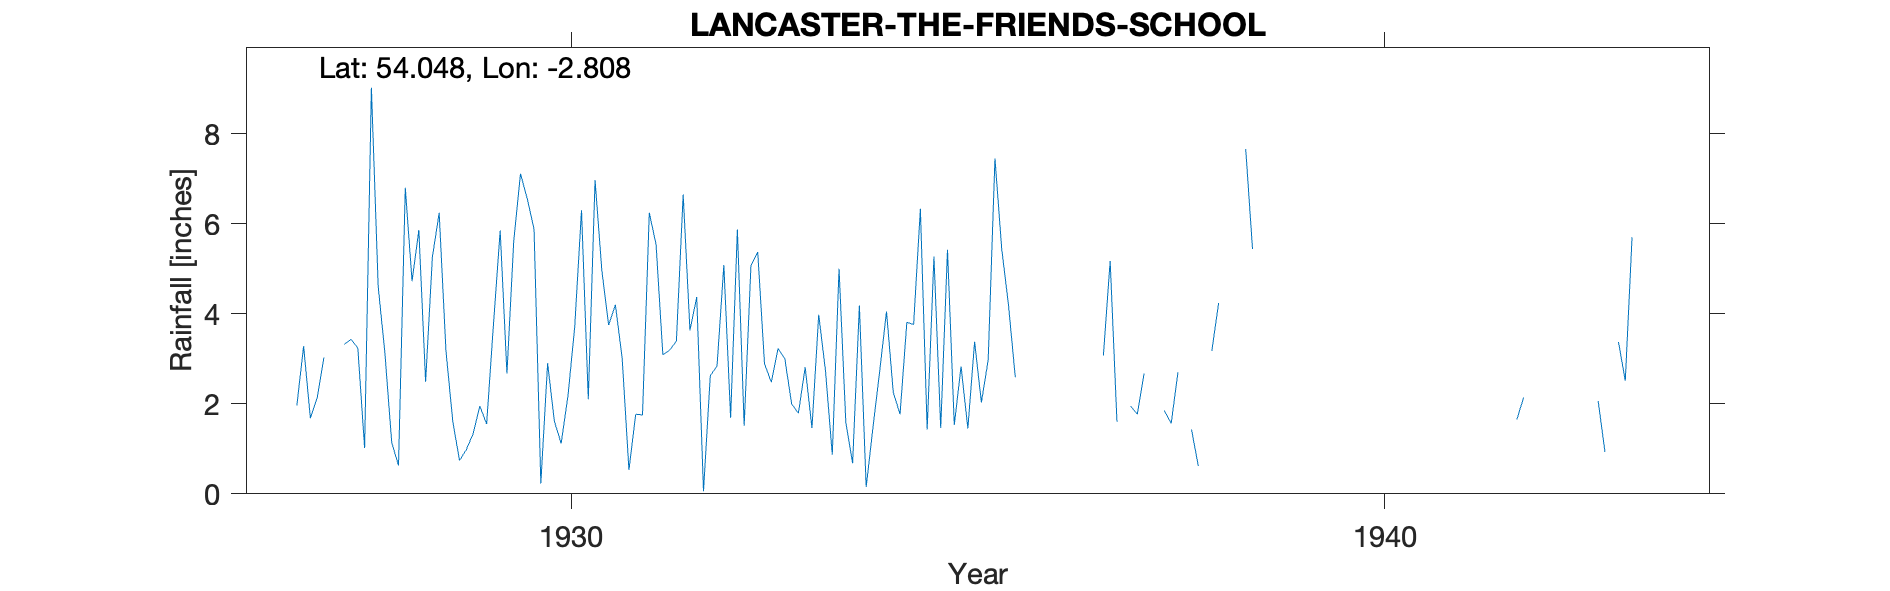

Data behind this chart, as committed beside it:
LANCASTER, THE FRIENDS' SCHOOL, , , , , , , , , , , , , , , , , , , , , , , 
Grid ref, SD472616, Long, -2.808, Lat, 54.05, Elevation, 50, ft, , , , , , , , , , , , , , , 
Station no, 3047, , , , , , , , , , , , , , , , , , , , , , 
, 1920, 1921, 1922, 1923, 1924, 1925, 1926, 1927, 1928, 1929, 1930, 1931, 1932, 1933, 1934, 1935, 1936, 1937, 1938, 1939, 1940, 1941, 1942
January, , , , , , , , , 9.02, 1.62, 5.88, 4.2, 4.37, 3.23, 4.18, 1.46, , 3.07, , , , , 
February, , , , , , , , 1.96, 4.61, 0.74, 0.23, 3.01, 0.06, 3, 0.15, 5.42, , 5.17, 1.43, , , , 1.65
March, , , , , , , , 3.28, 3.11, 0.98, 2.9, 0.53, 2.62, 2, 1.47, 1.53, , 1.6, 0.62, , , , 2.14
April, , , , , , , , 1.68, 1.14, 1.33, 1.61, 1.77, 2.84, 1.79, 2.73, 2.83, , , , , , , 
May, , , , , , , , 2.13, 0.63, 1.95, 1.12, 1.75, 5.08, 2.81, 4.05, 1.45, , 1.95, 3.17, , , , 
June, , , , , , , , 3.03, 6.8, 1.55, 2.17, 6.24, 1.69, 1.46, 2.25, 3.38, , 1.77, 4.24, , , , 
July, , , , , , , , , 4.72, 3.74, 3.71, 5.54, 5.87, 3.98, 1.77, 2.03, , 2.67, , , , , 
August, , , , , , , , , 5.86, 5.85, 6.3, 3.09, 1.51, 2.73, 3.81, 2.97, , , , , , , 
September, , , , , , , , 3.32, 2.49, 2.67, 2.1, 3.19, 5.07, 0.87, 3.76, 7.45, , , , , , , 
October, , , , , , , , 3.43, 5.26, 5.6, 6.97, 3.39, 5.37, 5, 6.33, 5.44, , 1.85, 7.66, , , , 
November, , , , , , , , 3.24, 6.24, 7.11, 4.96, 6.65, 2.89, 1.58, 1.43, 4.19, 4.01, 1.56, 5.44, , , , 
December, , , , , , , , 1.02, 3.18, 6.55, 3.75, 3.63, 2.48, 0.68, 5.27, 2.59, , 2.7, , , , , 
Total, , , , , , , , , 53.06, 39.69, 41.7, 42.99, 39.85, 29.13, 37.2, 40.74, , , , , , , 
1938 Jan, Apr, July, Aug, Sept, Dec, Tot…, , , , , , , , , , , , , , , , , , , , , , , 
1943 Jan, Apr, Aug, Sept, Nov, Dec, Tota…, , , , , , , , , , , , , , , , , , , , , , , 
